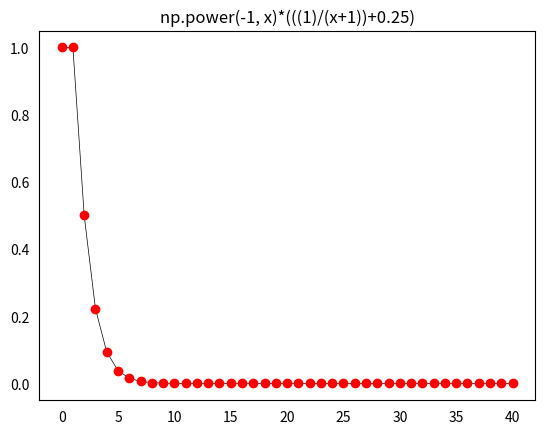

Here is the Python script that generated this plot:
import matplotlib.pyplot as plt
import numpy as np
import scipy.special

# 100 linearly spaced angles between 0 and pi/3
x = np.linspace(0, 40, 41)

# def y
# y = (np.sqrt(x+np.sqrt(x))-np.sqrt(x))
#y = (np.power(-2, x)/(np.power(x, 2)+1))
#y = ((1+np.power(-1, x))*((x+1)/(x))+np.power(-1, x))
y = (scipy.special.factorial(x)/np.power(x, x))
#y = ((np.power(-1, x)*(x+(2/x)-np.sqrt(np.power(x, x)+4*x))))
#y = (np.power(-2, x)/(np.power(x,x)+1))
#y = ((x-1)/(np.power(x,x)+1)+2)

# setting the axes at the centre
fig = plt.figure()

plt.plot(x, y, linewidth=0.5, color="black")
plt.plot(x, y, 'ro')
plt.tick_params(bottom=False, left=False)
plt.title('np.power(-1, x)*(((1)/(x+1))+0.25)')
plt.savefig('ana_1_b.pdf')
print(y)
plt.show()
